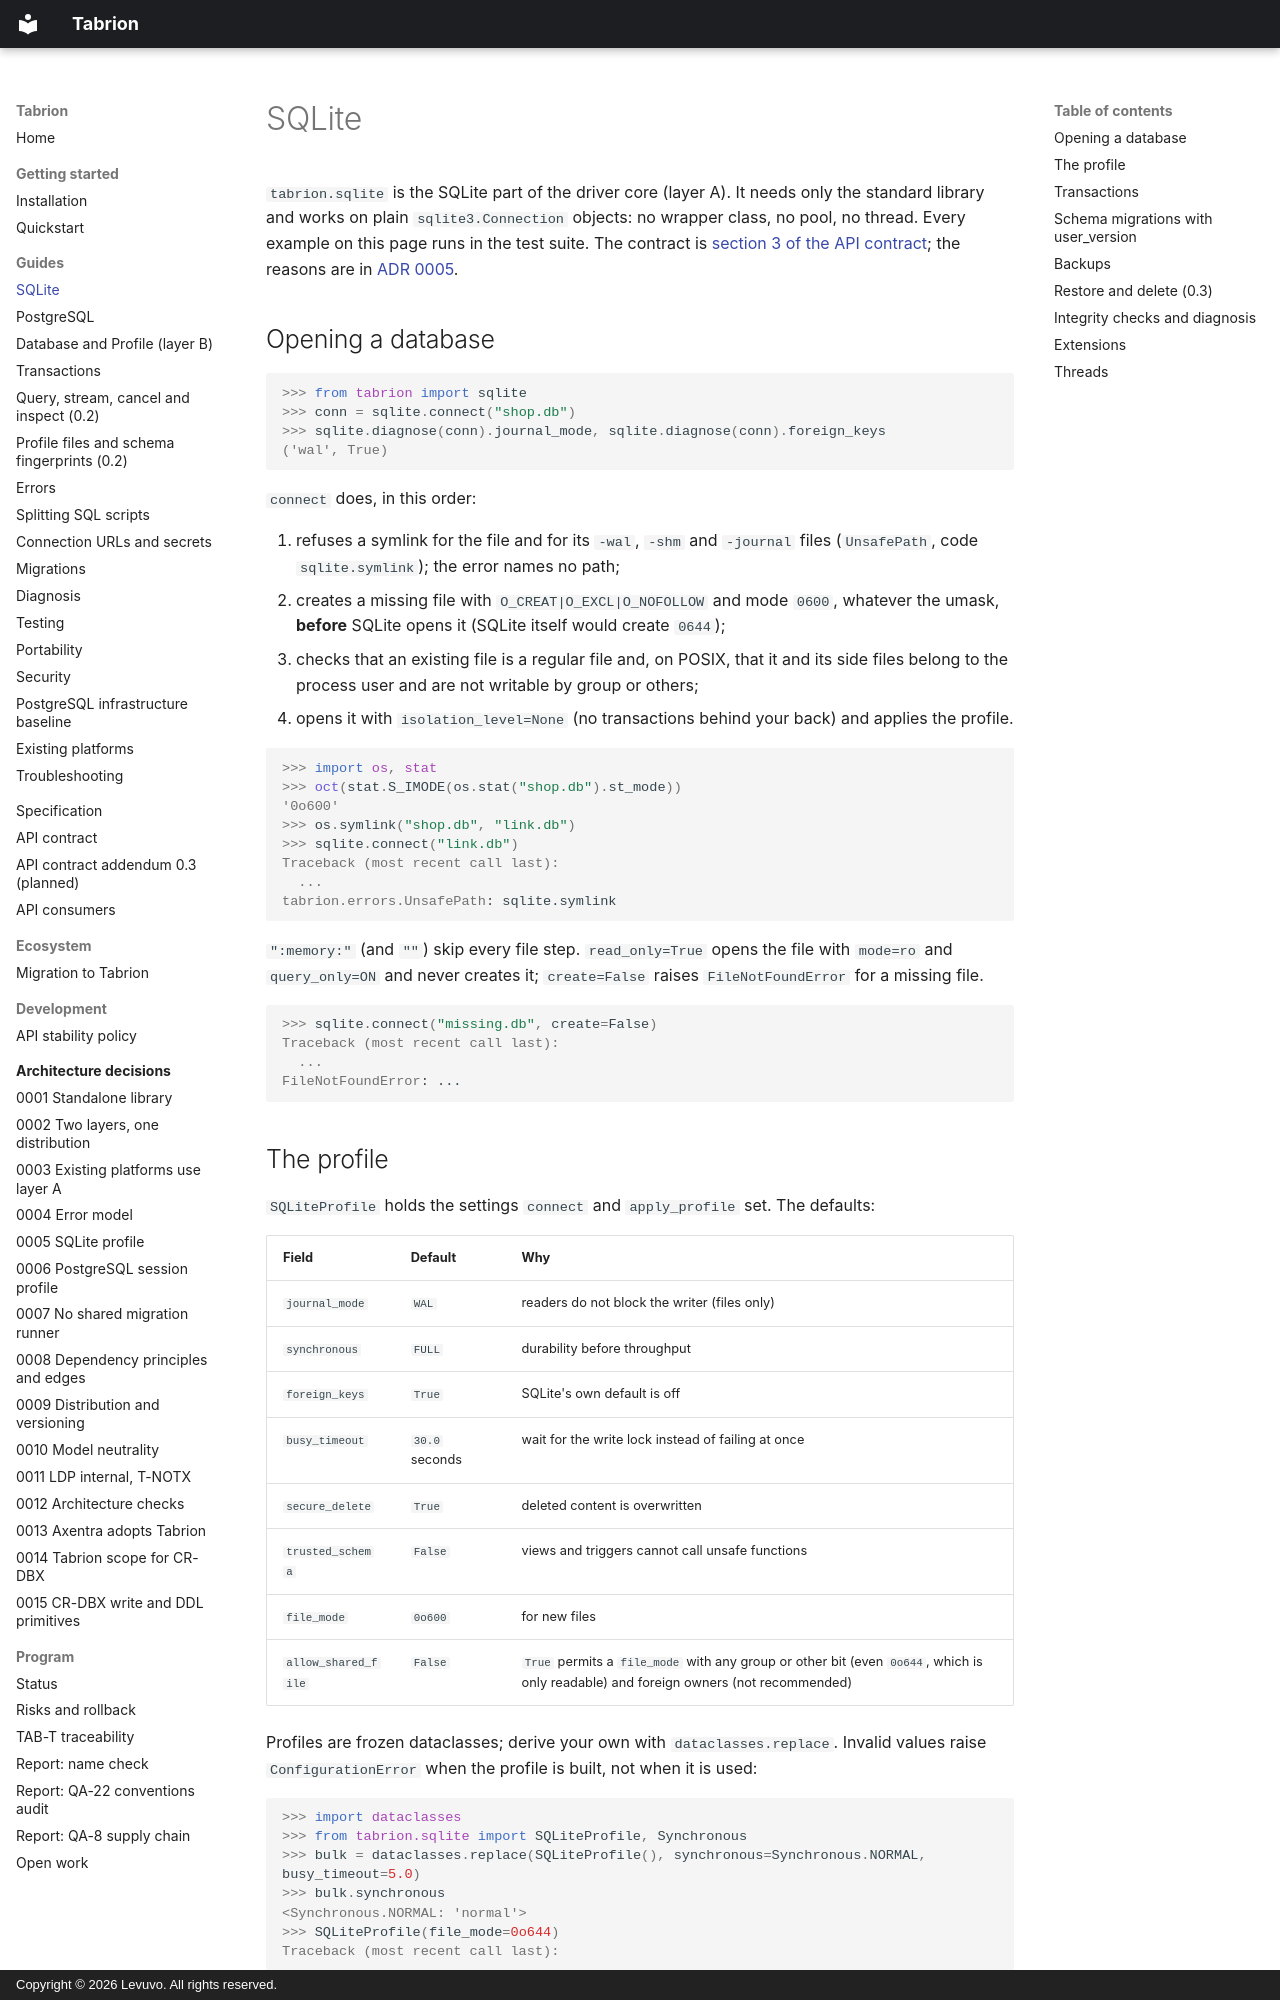

repository: peterkarlhuber/tabrion · page: guides/sqlite/index.html · generator: mkdocs · copyright: Copyright © 2026 Levuvo. All rights reserved.

# SQLite

`tabrion.sqlite` is the SQLite part of the driver core (layer A). It needs only the standard library and works on
plain `sqlite3.Connection` objects: no wrapper class, no pool, no thread. Every example on this page runs in the test
suite. The contract is [section 3 of the API contract](../api/contract.md#3-tabrionsqlite-standard-library); the
reasons are in [ADR 0005](../adr/0005-sqlite-profile.md).

## Opening a database

```pycon
>>> from tabrion import sqlite
>>> conn = sqlite.connect("shop.db")
>>> sqlite.diagnose(conn).journal_mode, sqlite.diagnose(conn).foreign_keys
('wal', True)
```

`connect` does, in this order:

1. refuses a symlink for the file and for its `-wal`, `-shm` and `-journal` files (`UnsafePath`, code
   `sqlite.symlink`); the error names no path;
2. creates a missing file with `O_CREAT|O_EXCL|O_NOFOLLOW` and mode `0600`, whatever the umask, **before** SQLite
   opens it (SQLite itself would create `0644`);
3. checks that an existing file is a regular file and, on POSIX, that it and its side files belong to the process
   user and are not writable by group or others;
4. opens it with `isolation_level=None` (no transactions behind your back) and applies the profile.

<!-- docs-test: posix -->
```pycon
>>> import os, stat
>>> oct(stat.S_IMODE(os.stat("shop.db").st_mode))
'0o600'
>>> os.symlink("shop.db", "link.db")
>>> sqlite.connect("link.db")
Traceback (most recent call last):
  ...
tabrion.errors.UnsafePath: sqlite.symlink
```

`":memory:"` (and `""`) skip every file step. `read_only=True` opens the file with `mode=ro` and `query_only=ON` and
never creates it; `create=False` raises `FileNotFoundError` for a missing file.

```pycon
>>> sqlite.connect("missing.db", create=False)
Traceback (most recent call last):
  ...
FileNotFoundError: ...
```

## The profile

`SQLiteProfile` holds the settings `connect` and `apply_profile` set. The defaults:

| Field | Default | Why |
|---|---|---|
| `journal_mode` | `WAL` | readers do not block the writer (files only) |
| `synchronous` | `FULL` | durability before throughput |
| `foreign_keys` | `True` | SQLite's own default is off |
| `busy_timeout` | `30.0` seconds | wait for the write lock instead of failing at once |
| `secure_delete` | `True` | deleted content is overwritten |
| `trusted_schema` | `False` | views and triggers cannot call unsafe functions |
| `file_mode` | `0o600` | for new files |
| `allow_shared_file` | `False` | `True` permits a `file_mode` with any group or other bit (even `0o644`, which is only readable) and foreign owners (not recommended) |

Profiles are frozen dataclasses; derive your own with `dataclasses.replace`. Invalid values raise
`ConfigurationError` when the profile is built, not when it is used:

```pycon
>>> import dataclasses
>>> from tabrion.sqlite import SQLiteProfile, Synchronous
>>> bulk = dataclasses.replace(SQLiteProfile(), synchronous=Synchronous.NORMAL, busy_timeout=5.0)
>>> bulk.synchronous
<Synchronous.NORMAL: 'normal'>
>>> SQLiteProfile(file_mode=0o644)
Traceback (most recent call last):
  ...
tabrion.errors.ConfigurationError: sqlite.invalid_profile (field=file_mode)
>>> SQLiteProfile.nodestro().secure_delete, SQLiteProfile.orkexa().secure_delete
(False, True)
```

`SQLiteProfile.orkexa()` and `SQLiteProfile.nodestro()` reproduce the settings of those platforms (plus
`foreign_keys=ON`). For a connection you opened yourself, `apply_profile(conn, profile)` sets the same pragmas; it
refuses to run inside an open transaction, because `foreign_keys` would silently not apply there.
